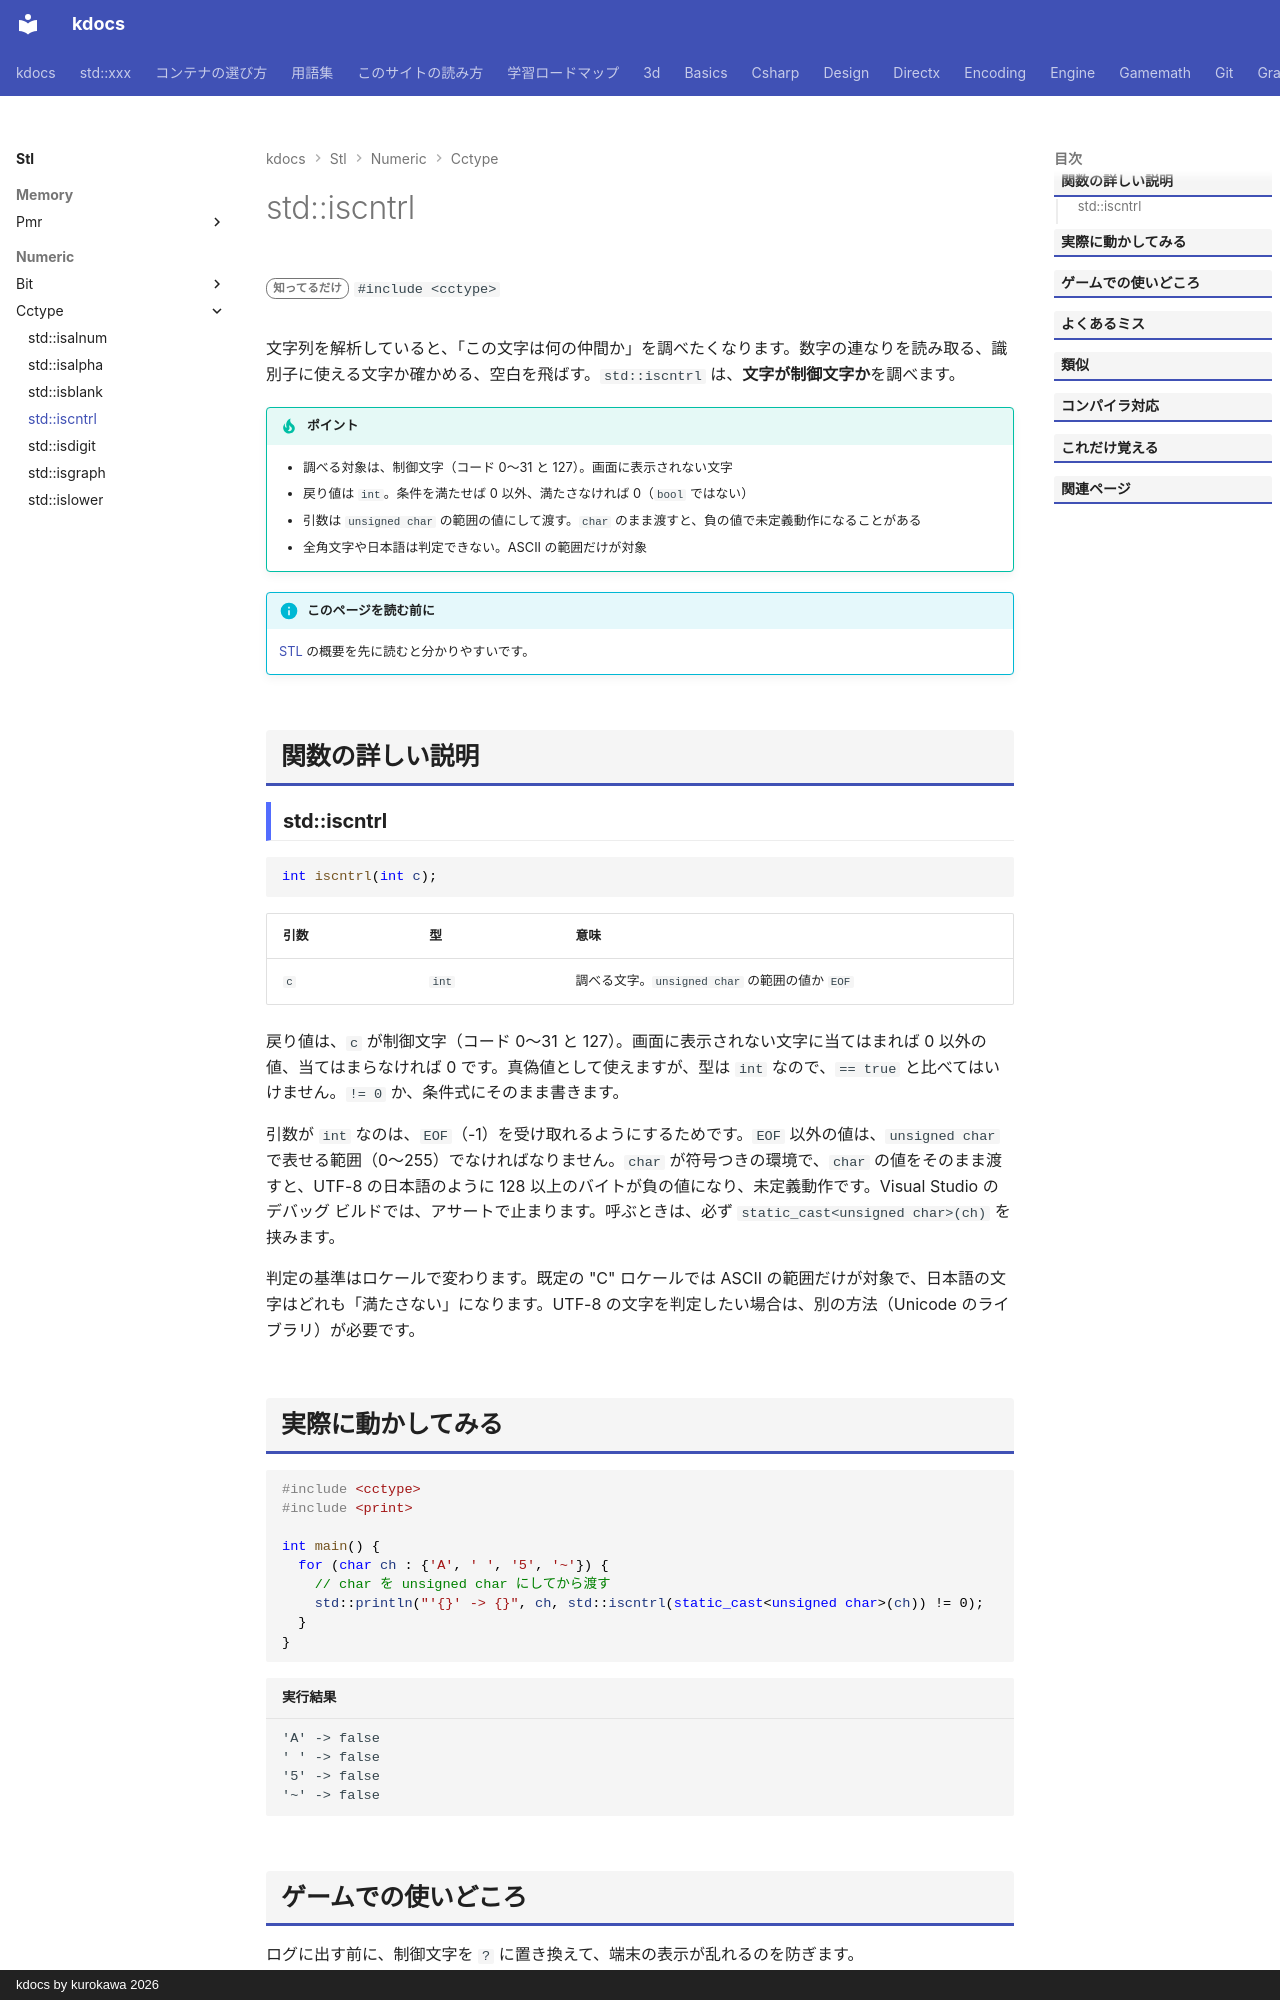

repository: qwzxdf/kdocs · page: stl/numeric/cctype/iscntrl/index.html · generator: mkdocs · copyright: kdocs by kurokawa 2026

---
title: std::iscntrl
summary: "制御文字かを調べる。"
order: 900
tags:
  - 数値
---

# std::iscntrl

<div class="page-badges" markdown>
<span class="rank rank-rare">知ってるだけ</span>
`#include <cctype>`
</div>

文字列を解析していると、「この文字は何の仲間か」を調べたくなります。数字の連なりを読み取る、識別子に使える文字か確かめる、空白を飛ばす。`std::iscntrl` は、<strong>文字が制御文字か</strong>を調べます。

!!! tip "ポイント"
    - 調べる対象は、制御文字（コード 0〜31 と 127）。画面に表示されない文字
    - 戻り値は `int`。条件を満たせば 0 以外、満たさなければ 0（`bool` ではない）
    - 引数は `unsigned char` の範囲の値にして渡す。`char` のまま渡すと、負の値で未定義動作になることがある
    - 全角文字や日本語は判定できない。ASCII の範囲だけが対象

!!! info "このページを読む前に"
    [STL](../../index.md) の概要を先に読むと分かりやすいです。

## 関数の詳しい説明

### std::iscntrl {#iscntrl}

```cpp
int iscntrl(int c);
```

| 引数 | 型 | 意味 |
| --- | --- | --- |
| `c` | `int` | 調べる文字。`unsigned char` の範囲の値か `EOF` |

戻り値は、`c` が制御文字（コード 0〜31 と 127）。画面に表示されない文字に当てはまれば 0 以外の値、当てはまらなければ 0 です。真偽値として使えますが、型は `int` なので、`== true` と比べてはいけません。`!= 0` か、条件式にそのまま書きます。

引数が `int` なのは、`EOF`（-1）を受け取れるようにするためです。`EOF` 以外の値は、`unsigned char` で表せる範囲（0〜255）でなければなりません。`char` が符号つきの環境で、`char` の値をそのまま渡すと、UTF-8 の日本語のように 128 以上のバイトが負の値になり、未定義動作です。Visual Studio のデバッグ ビルドでは、アサートで止まります。呼ぶときは、必ず `static_cast<unsigned char>(ch)` を挟みます。

判定の基準はロケールで変わります。既定の "C" ロケールでは ASCII の範囲だけが対象で、日本語の文字はどれも「満たさない」になります。UTF-8 の文字を判定したい場合は、別の方法（Unicode のライブラリ）が必要です。
